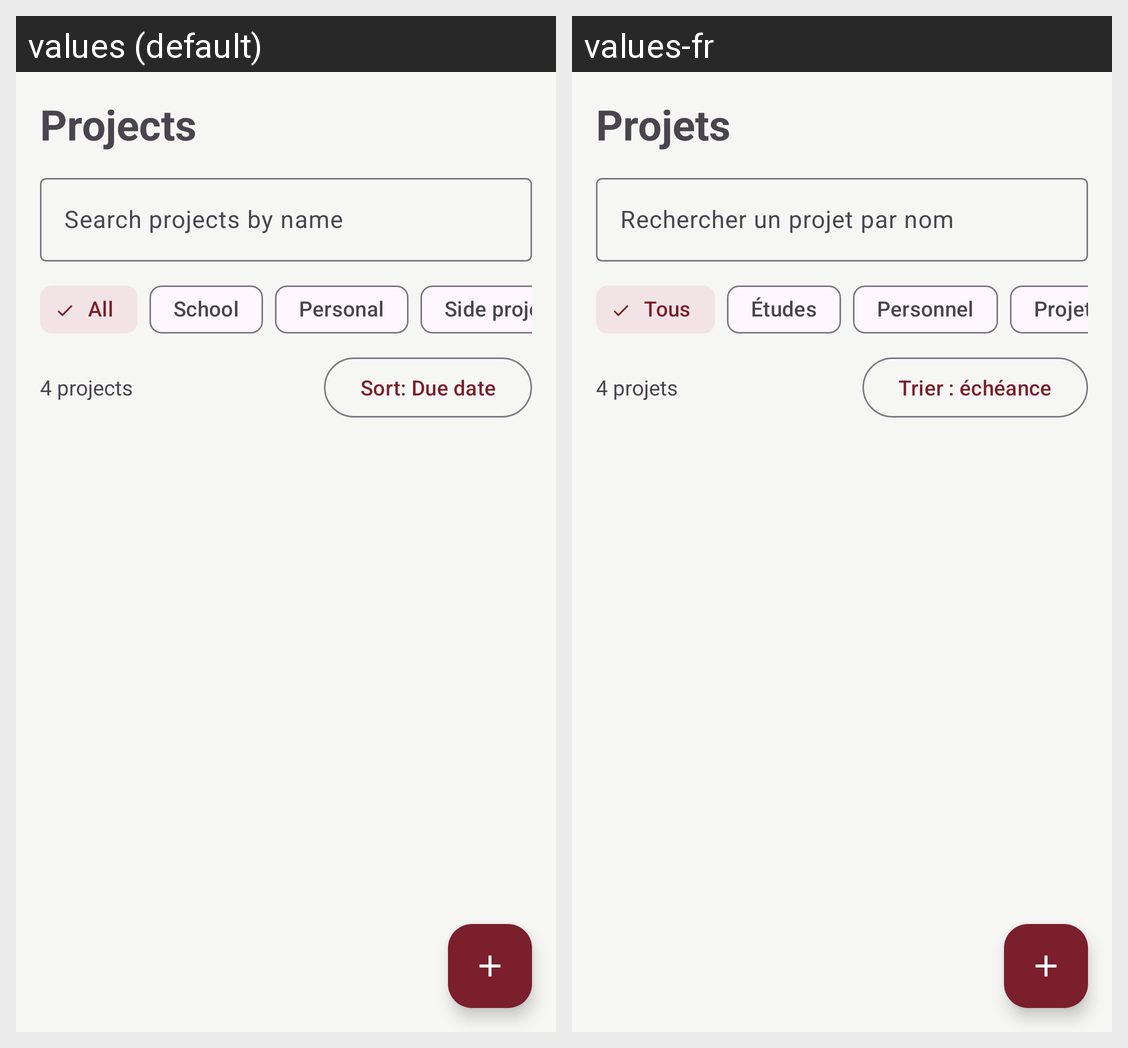

This grid shows one Android layout under two languages. Give, for every string resource on the screen, its name, the default text and each shown locale's text.
Android screen res/layout/fragment_projects.xml rendered under 2 locales, left to right: values (default), values-fr. Device: Nexus 5 (rendered at 1080×1920; each locale shown at half size, 540×960, under a caption strip naming it); theme Theme.Dev_project_planner.
Strings drawn on this screen, with the default value and each locale's value (text and hints the layout hard-codes, and strings that could not be matched under every locale, appear in the picture but are not listed):

ui_projects
  values: Projects
  values-fr: Projets

ui_search_projects_by_name
  values: Search projects by name
  values-fr: Rechercher un projet par nom

ui_all
  values: All
  values-fr: Tous

ui_school
  values: School
  values-fr: Études

ui_personal
  values: Personal
  values-fr: Personnel

ui_side_project
  values: Side project
  values-fr: Projet personnel

ui_4_projects
  values: 4 projects
  values-fr: 4 projets

ui_sort_due_date
  values: Sort: Due date
  values-fr: Trier : échéance
